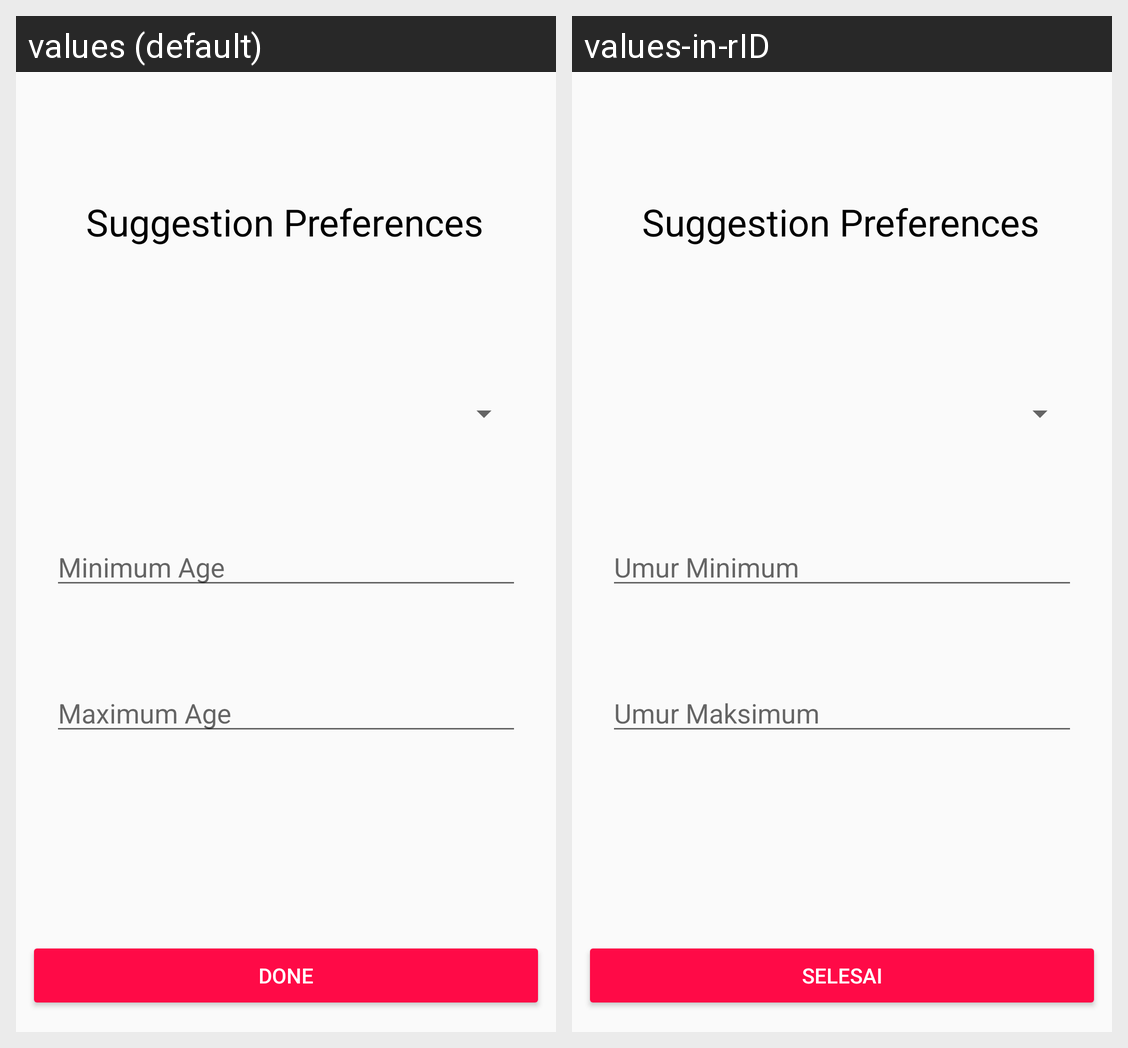

Strings drawn on this Android screen and how each of the app's shown locales translates them:
Android screen res/layout/activity_edit_suggestion.xml rendered under 2 locales, left to right: values (default), values-in-rID. Device: Nexus 5 (rendered at 1080×1920; each locale shown at half size, 540×960, under a caption strip naming it); theme Theme.SunibTinder.
Strings drawn on this screen, with the default value and each locale's value (text and hints the layout hard-codes, and strings that could not be matched under every locale, appear in the picture but are not listed):

done
  values: Done
  values-in-rID: Selesai

mininum_age
  values: Minimum Age
  values-in-rID: Umur Minimum

maximum_age
  values: Maximum Age
  values-in-rID: Umur Maksimum
